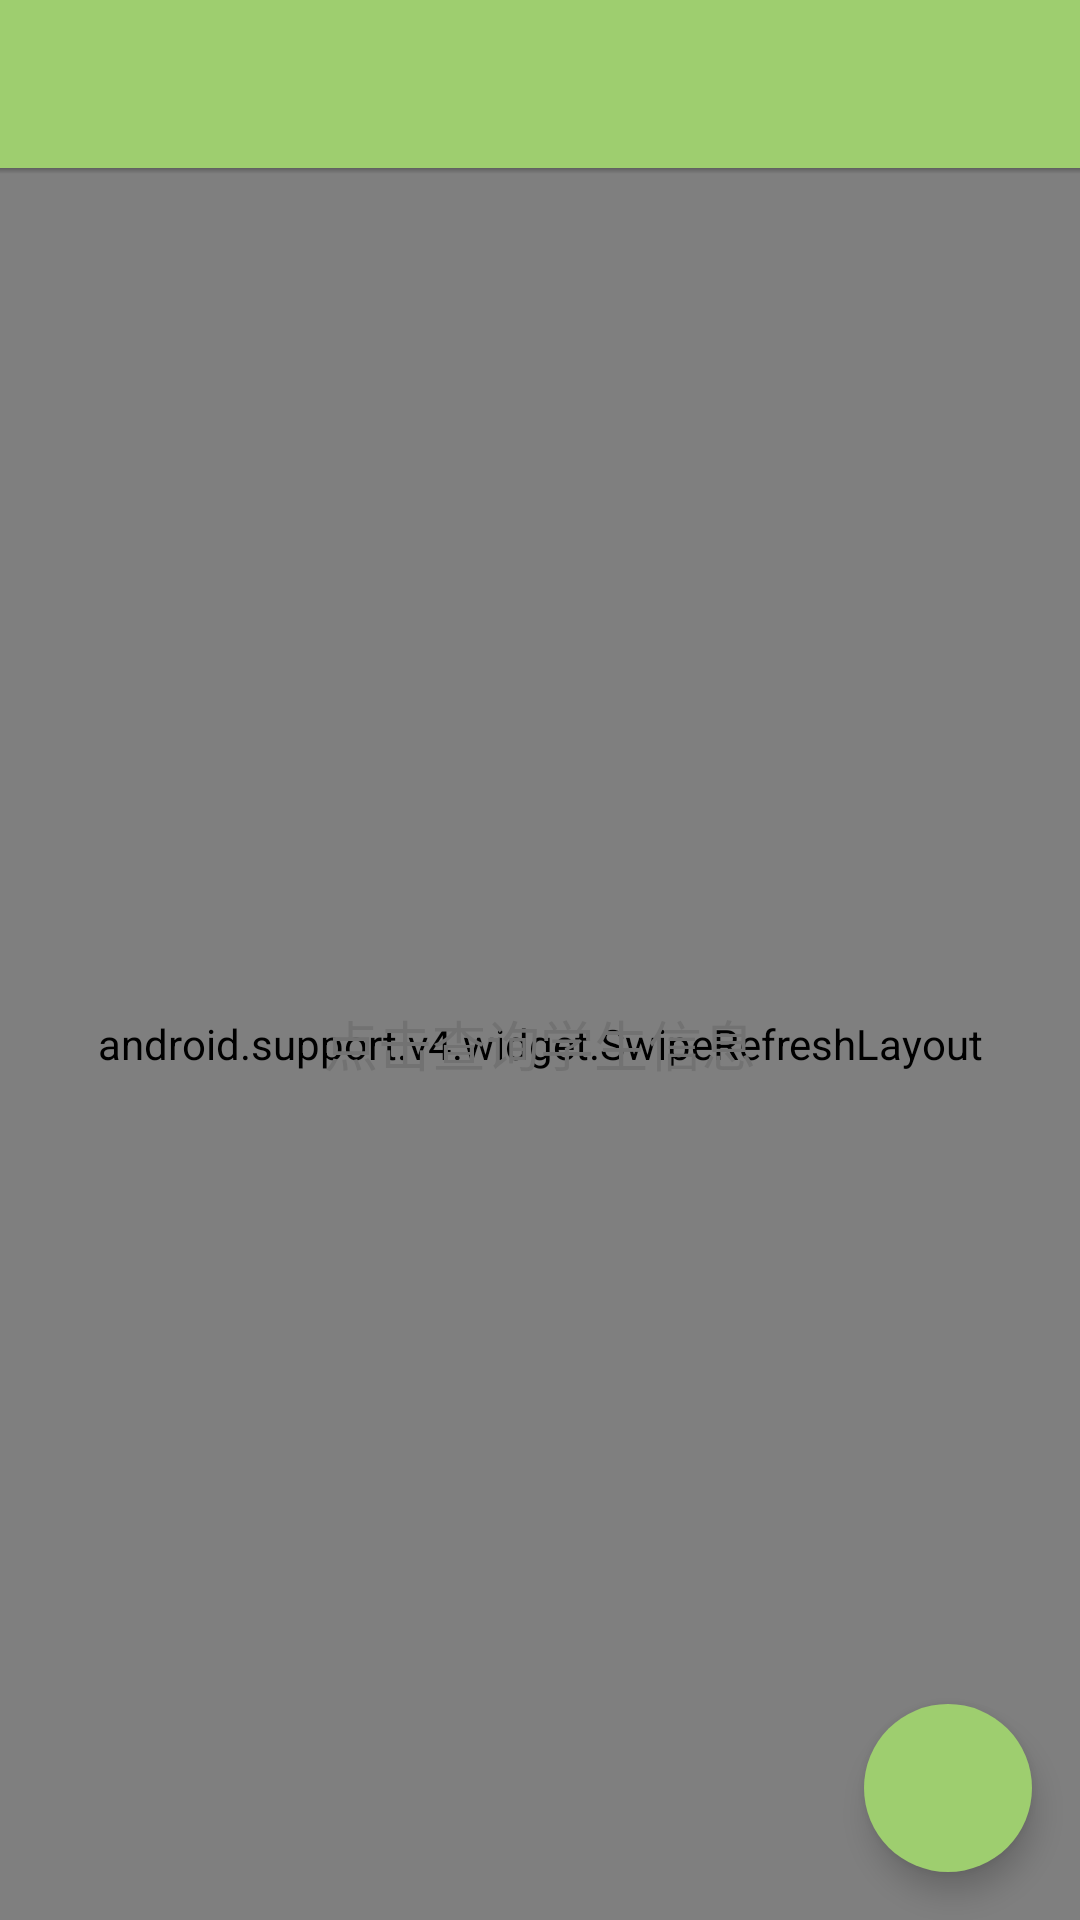

Here is an Android app screen rendered from its layout file. Give the layout XML and the strings, colors and styles it references.
<!-- AndroidManifest.xml: application theme AppTheme -->
<!-- res/layout/activity_life.xml -->
<RelativeLayout xmlns:android="http://schemas.android.com/apk/res/android"
    xmlns:tools="http://schemas.android.com/tools"
    android:layout_width="match_parent"
    android:layout_height="match_parent"
    android:clipToPadding="false"
    android:fitsSystemWindows="true"
    android:orientation="vertical"
    tools:context=".ui.activity.LifeActivity"
    tools:menu="menu_student">

    <include layout="@layout/layout_search_toolbar" />

    <FrameLayout
        android:layout_width="match_parent"
        android:layout_height="match_parent"
        android:layout_below="@+id/toolbar">

        <include layout="@layout/layout_content" />

        
        <View
            android:layout_width="match_parent"
            android:layout_height="2dp"
            android:background="@drawable/shadow" />
    </FrameLayout>

</RelativeLayout>
<!-- res/layout/layout_search_toolbar.xml (included above) -->
<?xml version="1.0" encoding="utf-8"?>

<android.support.v7.widget.Toolbar
    xmlns:android="http://schemas.android.com/apk/res/android"
    xmlns:app="http://schemas.android.com/apk/res-auto"
    android:id="@+id/toolbar"
    android:layout_width="match_parent"
    android:layout_height="wrap_content"
    android:background="?attr/colorPrimary"
    android:minHeight="?attr/actionBarSize"
    app:popupTheme="@style/ThemeOverlay.AppCompat.Light">


    <android.support.v7.widget.CardView

        android:id="@+id/rl_search"
        android:layout_width="match_parent"
        android:layout_height="wrap_content"
        android:layout_gravity="center"
        android:visibility="gone"
        app:cardBackgroundColor="@color/white"
        app:cardCornerRadius="2dp"
        app:cardElevation="2dp">

        <RelativeLayout
            android:layout_width="match_parent"
            android:layout_height="wrap_content">

            <TextView
                android:id="@+id/tv_type"
                android:layout_width="wrap_content"
                android:layout_height="wrap_content"
                android:padding="5dp"
                android:textColor="@color/blue_primary_color"
                android:background="@color/light_white"
                android:text="@string/all"
                android:layout_centerVertical="true"
                android:layout_alignParentLeft="true"
                android:layout_marginLeft="2dp"
                />

            <EditText
                android:id="@+id/ed_search"
                android:layout_toRightOf="@+id/tv_type"
                android:layout_width="match_parent"
                android:layout_height="wrap_content"
                android:background="@color/white"
                android:gravity="center_vertical"
                android:imeOptions="actionSearch"
                android:padding="4dp"
                android:maxLines="1"
                android:textColor="@color/secondary_text" />

            <ImageView
                android:id="@+id/iv_search_close"
                android:layout_width="wrap_content"
                android:layout_height="wrap_content"
                android:layout_alignParentRight="true"
                android:layout_centerVertical="true"
                android:contentDescription="@string/what_where_is_the_pic"
                android:paddingRight="6dp"
                android:src="@drawable/ic_remove" />

        </RelativeLayout>
    </android.support.v7.widget.CardView>
</android.support.v7.widget.Toolbar>
<!-- res/layout/layout_content.xml (included above) -->
<?xml version="1.0" encoding="utf-8"?>

<merge
    xmlns:android="http://schemas.android.com/apk/res/android"
    xmlns:app="http://schemas.android.com/apk/res-auto"
    android:id="@+id/content"
    android:layout_width="match_parent"
    android:layout_height="match_parent"
    android:orientation="vertical">

    <android.support.v4.widget.SwipeRefreshLayout
        android:id="@+id/swipe_refresh_widget"
        android:layout_width="match_parent"
        android:layout_height="match_parent"
        android:layerType="hardware">

        <android.support.v7.widget.RecyclerView
            android:id="@+id/lv_content"
            android:layout_width="match_parent"
            android:layout_height="match_parent"
            android:fadeScrollbars="true"
            android:overScrollMode="always"
            android:scrollbarStyle="outsideOverlay"
            android:scrollbars="vertical"
            android:visibility="gone" />

    </android.support.v4.widget.SwipeRefreshLayout>

    <TextView
        android:id="@+id/tv_content"
        android:layout_width="match_parent"
        android:layout_height="match_parent"
        android:gravity="center"
        android:text="@string/please_search_student"
        android:textColor="@color/secondary_text"
        android:textSize="18sp" />

    <android.support.design.widget.CoordinatorLayout
        android:layout_width="match_parent"
        android:layout_height="match_parent"
        android:fitsSystemWindows="true"
        app:statusBarBackground="@color/tans_color">

        <android.support.design.widget.FloatingActionButton
            android:id="@+id/fab"
            android:layout_width="wrap_content"
            android:layout_height="wrap_content"
            android:layout_gravity="end|bottom"
            android:layout_margin="@dimen/codelab_fab_margin_right"
            android:isScrollContainer="true"
            android:src="@drawable/ic_search"
            app:borderWidth="0dp" />

    </android.support.design.widget.CoordinatorLayout>

</merge>
<!-- resources referenced by this layout -->
<resources>
  <color name="blue_primary_color">#61a6d6</color>
  <color name="light_white">#daebf7</color>
  <color name="secondary_text">#727272</color>
  <color name="tans_color">#0000</color>
  <color name="white">#ffffff</color>
  <dimen name="codelab_fab_margin_right">16dp</dimen>
  <!-- drawable ic_remove: png bitmap (mipmap-xhdpi, 3400 bytes) -->
  <!-- drawable ic_search: png bitmap (mipmap-xhdpi, 3771 bytes) -->
  <!-- drawable shadow (drawable) -->
  <?xml version="1.0" encoding="utf-8"?>
  
  <shape xmlns:android="http://schemas.android.com/apk/res/android">
  
      <gradient
          android:angle="-90"
          android:endColor="#00000000"
          android:startColor="#40000000" />
  
  </shape>
  <string name="all">全部</string>
  <string name="please_search_student">点击查询学生信息</string>
  <string name="what_where_is_the_pic">完了！没图？</string>
  <style name="AppTheme" parent="AppTheme.Base">
          
          <item name="android:listDivider">@drawable/divider_bg</item>
          
          <item name="android:textViewStyle">@style/AppTheme.Widget.TextView</item>
      </style>
  <style name="AppTheme.Base" parent="Theme.AppCompat.NoActionBar">
          
          <item name="colorPrimary">@color/primary_color</item>
          
          <item name="colorPrimaryDark">@color/primary_dark_color</item>
          
          <item name="android:windowBackground">@color/background_material_light</item>
          <item name="colorAccent">@color/primary_color</item>
          <item name="colorControlNormal">@color/white</item>
      </style>
  <!-- drawable divider_bg (drawable) -->
  <?xml version="1.0" encoding="utf-8"?>
  
  <shape xmlns:android="http://schemas.android.com/apk/res/android"
      android:shape="rectangle">
  
      <gradient
          android:centerColor="@color/divider_color"
          android:endColor="@color/divider_color"
          android:startColor="@color/divider_color" />
      <size android:height="1dp" />
  
  </shape>
  <style name="AppTheme.Widget.TextView" parent="android:Widget.Holo.Light.TextView">
          <item name="fontPath">fonts/font_fangzheng_light.TTF</item>
      </style>
  <color name="primary_color">#9ECE6F</color>
  <color name="primary_dark_color">#ff8eb964</color>
  <color name="divider_color">#B6B6B6</color>
</resources>
